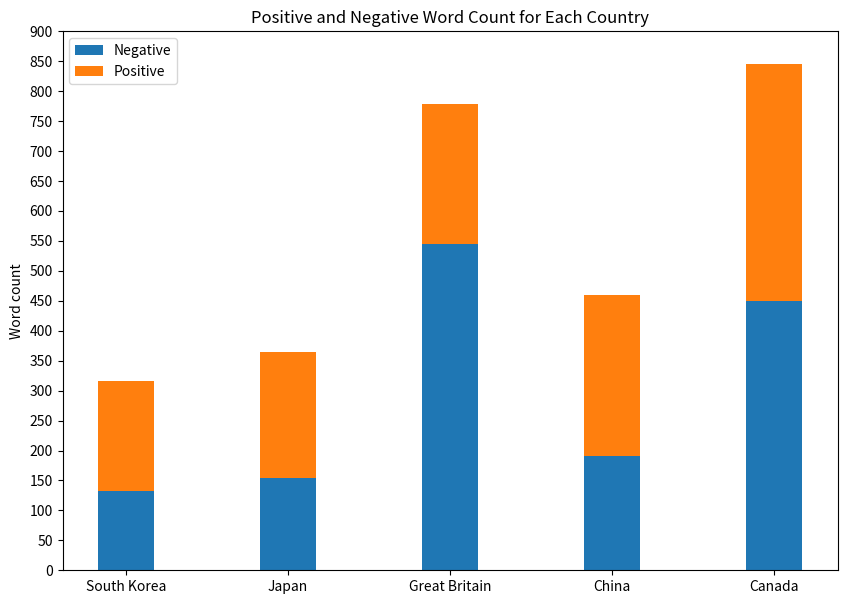

Python code for this plot:
# Plotting the Word Count vs Country Graph
# Using matplotlib function
import numpy as np
import matplotlib.pyplot as plt

N = 5  # no of bars

negative = (133, 154, 545, 191, 450)  # total no of negative words respective to the country's sequence
positive = (183, 211, 233, 268, 395)  # total no of positive words respective to the country's sequence
ind = np.arange(N)
width = 0.35

fig = plt.subplots(figsize=(10, 7))
p1 = plt.bar(ind, negative, width)
p2 = plt.bar(ind, positive, width,
             bottom=negative)

plt.ylabel('Word count')  # y-axis
plt.title('Positive and Negative Word Count for Each Country')  # graph's title
plt.xticks(ind, ('South Korea', 'Japan', 'Great Britain', 'China', 'Canada'))  # x-axis
plt.yticks(np.arange(0, 910, 50))
plt.legend((p1[0], p2[0]), ('Negative', 'Positive'))  # legends

plt.show()

